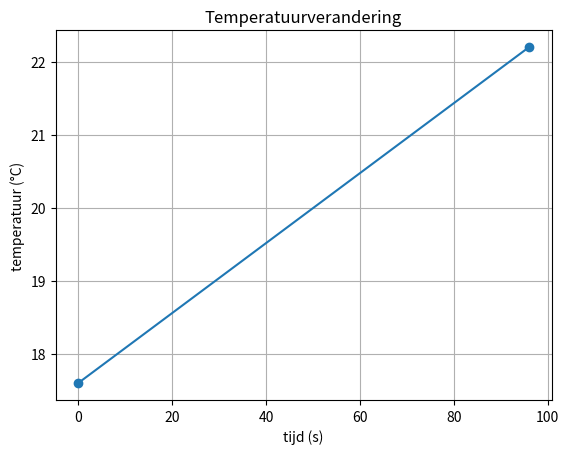

The script that saved this image: (Note: this script raises an exception after producing the figure.)
# Hier de data en de analyse
T_1 = 17.6
T_2 = 22.2
m_water = 0.4
t = 96
U = 29.4
I = 3.00

d_T = T_2 - T_1
P = U * I
E = P * t
c = E / (m_water * d_T)
print(c)


# Sla figuren op met  
import matplotlib.pyplot as plt

x = [0, t]
y = [T_1, T_2]

plt.figure()
plt.plot(x, y, marker='o')      # lijn + punten
plt.xlabel("tijd (s)")
plt.ylabel("temperatuur (°C)")
plt.title("Temperatuurverandering")
plt.grid(True)

plt.show()
plt.savefig("figures/naam.png", dpi=450)



